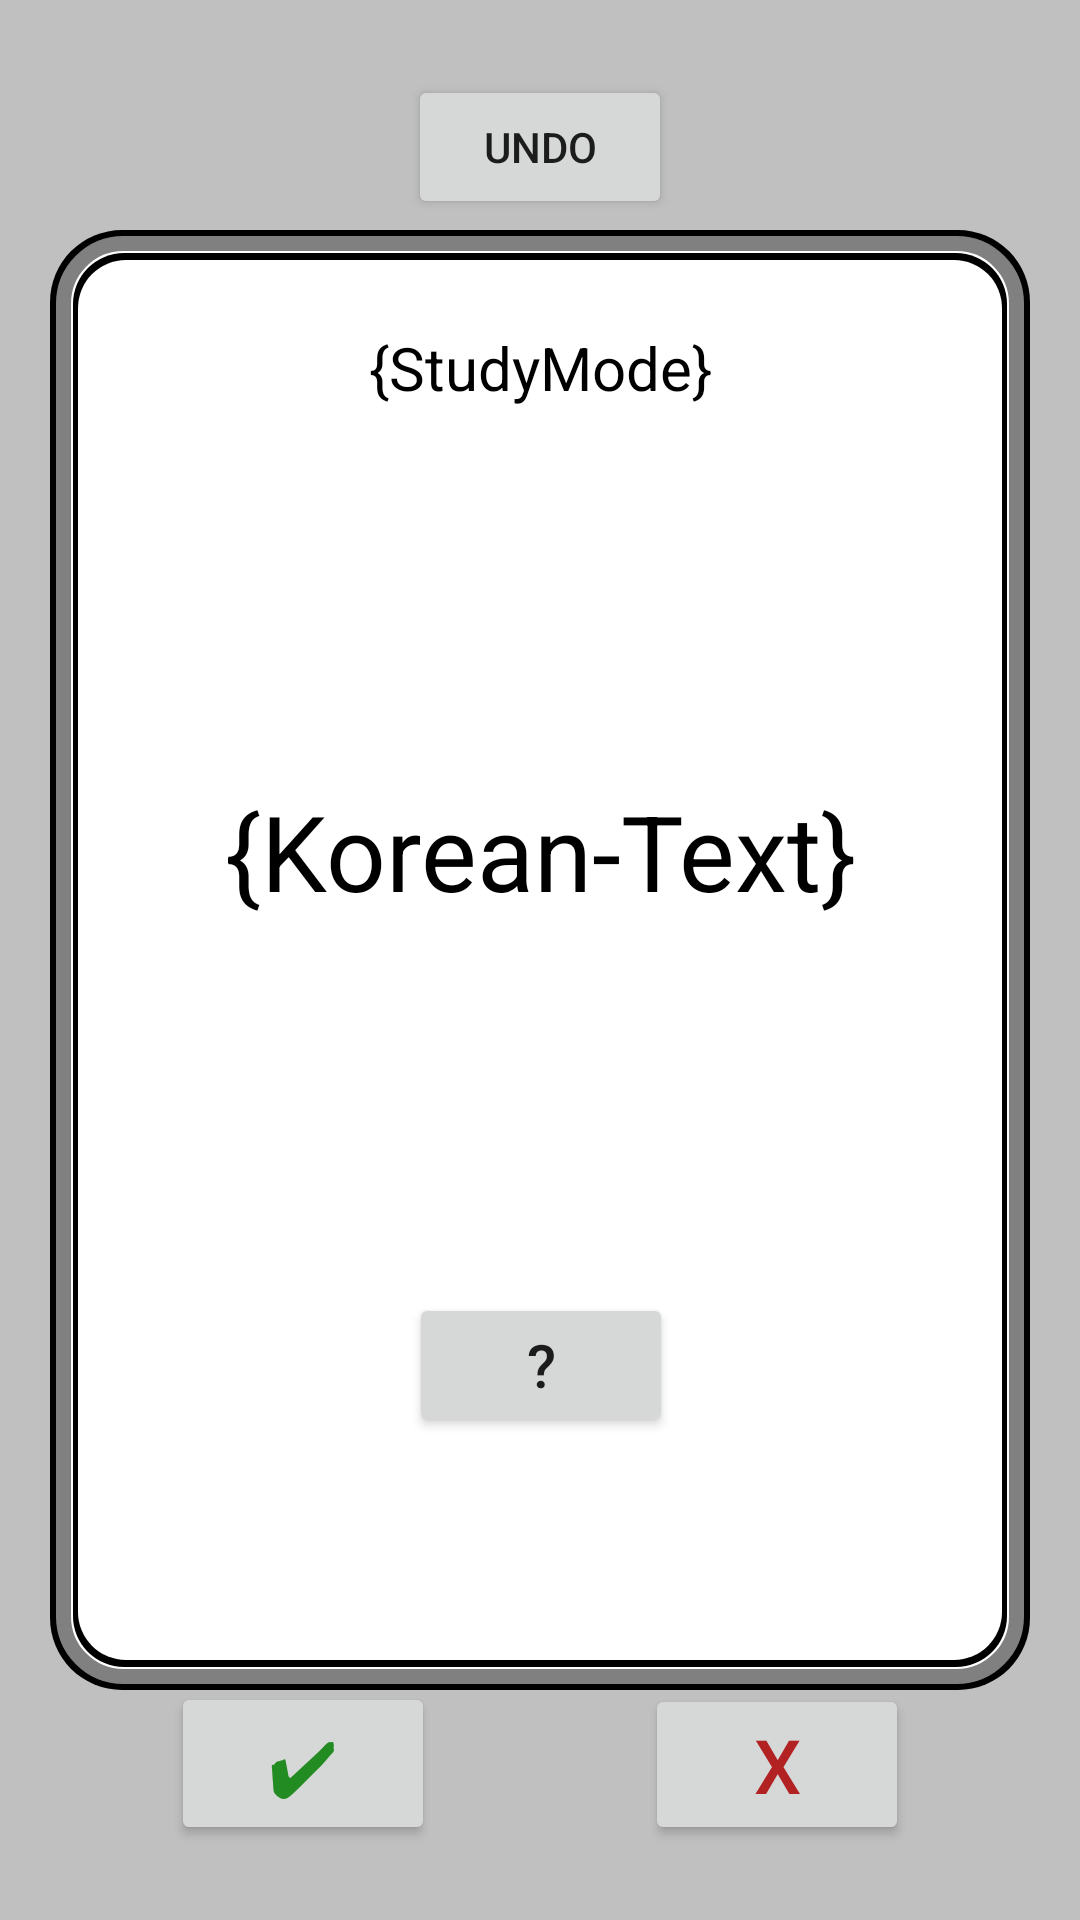

Produce the Android XML layout that renders to this screen, including the resource entries it uses.
<!-- AndroidManifest.xml: application theme AppTheme -->
<!-- res/layout/conjugation_layout.xml -->
<?xml version="1.0" encoding="utf-8"?>
<android.support.constraint.ConstraintLayout xmlns:android="http://schemas.android.com/apk/res/android"
    xmlns:app="http://schemas.android.com/apk/res-auto"
    xmlns:tools="http://schemas.android.com/tools"
    android:layout_width="match_parent"
    android:layout_height="match_parent"
    android:clickable="true"
    android:focusable="true"
    android:background="@drawable/gradiant_background_4"
    android:id="@+id/conjugation_layout">

    <Button
        android:id="@+id/ConjugationCorrectAnswerButton"
        style="@style/ButtonBorder.Accent"
        android:layout_width="wrap_content"
        android:layout_height="wrap_content"
        android:layout_marginStart="32dp"
        android:layout_marginLeft="32dp"
        android:text="✔"
        android:textColor="@color/Green"
        android:textSize="25dp"
        android:visibility="visible"
        app:layout_constraintBottom_toBottomOf="parent"
        app:layout_constraintStart_toStartOf="parent" />

    <Button
        android:id="@+id/ConjugationWrongAnswerButton"
        style="@style/ButtonBorder.Accent"
        android:layout_width="wrap_content"
        android:layout_height="wrap_content"
        android:layout_marginEnd="32dp"
        android:layout_marginRight="32dp"
        android:text="X"
        android:textColor="@color/Red"
        android:textSize="25dp"
        android:visibility="visible"
        app:layout_constraintBottom_toBottomOf="parent"
        app:layout_constraintEnd_toEndOf="parent" />

    <Button
        android:id="@+id/ConjugationShowAnswerButton"
        style="@style/ButtonBorder.Accent"
        android:layout_width="wrap_content"
        android:layout_height="wrap_content"
        android:layout_marginStart="8dp"
        android:layout_marginLeft="8dp"
        android:layout_marginEnd="8dp"
        android:layout_marginRight="8dp"
        android:layout_marginBottom="136dp"
        android:text="?"
        android:textSize="20dp"
        android:visibility="visible"
        app:layout_constraintBottom_toBottomOf="parent"
        app:layout_constraintEnd_toStartOf="@+id/ConjugationWrongAnswerButton"
        app:layout_constraintHorizontal_bias="0.495"
        app:layout_constraintStart_toEndOf="@+id/ConjugationCorrectAnswerButton" />


    <TextView
        android:id="@+id/ConjugationTimerText"
        android:layout_width="wrap_content"
        android:layout_height="wrap_content"
        android:layout_marginStart="8dp"
        android:layout_marginLeft="8dp"
        android:layout_marginTop="8dp"
        android:layout_marginEnd="8dp"
        android:layout_marginRight="8dp"
        android:layout_marginBottom="8dp"
        android:ems="10"
        android:inputType="textPersonName"
        android:text="Not Set"
        android:gravity="center"
        android:textSize="75dp"
        android:visibility="gone"
        app:layout_constraintBottom_toBottomOf="parent"
        app:layout_constraintEnd_toEndOf="parent"
        app:layout_constraintStart_toStartOf="parent"
        app:layout_constraintTop_toTopOf="parent" />

    <TextView
        android:id="@+id/ConjugationKoreanWordText"
        android:layout_width="wrap_content"
        android:layout_height="wrap_content"
        android:layout_marginStart="8dp"
        android:layout_marginLeft="8dp"
        android:layout_marginTop="8dp"
        android:layout_marginEnd="8dp"
        android:layout_marginRight="8dp"
        android:layout_marginBottom="8dp"
        android:text="{Korean-Text}"
        android:paddingHorizontal="10dp"
        android:textColor="@color/Black"
        android:textSize="35dp"
        android:visibility="visible"
        android:gravity="center_horizontal"
        app:layout_constraintBottom_toTopOf="@+id/ConjugationShowAnswerButton"
        app:layout_constraintEnd_toEndOf="parent"
        app:layout_constraintHorizontal_bias="0.5"
        app:layout_constraintStart_toStartOf="parent"
        app:layout_constraintTop_toBottomOf="@+id/ConjugationModeTextView" />

    <Button
        android:id="@+id/ConjugationUndoButton"
        style="@style/ButtonBorder.Accent"
        android:layout_width="wrap_content"
        android:layout_height="wrap_content"
        android:layout_marginLeft="8dp"
        android:layout_marginRight="8dp"
        android:text="Undo"
        android:visibility="visible"
        app:layout_constraintEnd_toEndOf="parent"
        app:layout_constraintStart_toStartOf="parent"
        app:layout_constraintTop_toTopOf="parent" />

    <TextView
        android:id="@+id/ConjugationModeTextView"
        android:layout_width="wrap_content"
        android:layout_height="wrap_content"
        android:layout_marginTop="36dp"
        android:text="{StudyMode}"
        android:textColor="@color/Black"
        android:textSize="20dp"
        app:layout_constraintEnd_toEndOf="@+id/ConjugationUndoButton"
        app:layout_constraintStart_toStartOf="@+id/ConjugationUndoButton"
        app:layout_constraintTop_toBottomOf="@+id/ConjugationUndoButton" />

    <TextView
        android:id="@+id/waitingText"
        android:layout_width="wrap_content"
        android:layout_height="wrap_content"
        android:layout_marginStart="8dp"
        android:layout_marginLeft="8dp"
        android:layout_marginEnd="8dp"
        android:layout_marginRight="8dp"
        android:layout_marginBottom="64dp"
        android:text="Consolidating Memory"
        android:visibility="gone"
        android:textSize="25dp"
        app:layout_constraintBottom_toTopOf="@+id/TimerText"
        app:layout_constraintEnd_toEndOf="parent"
        app:layout_constraintHorizontal_bias="0.497"
        app:layout_constraintStart_toStartOf="parent" />

</android.support.constraint.ConstraintLayout>
<!-- resources referenced by this layout -->
<resources>
  <color name="Black">#000000</color>
  <color name="Green">#228B22</color>
  <color name="Red">#B22222</color>
  <!-- drawable gradiant_background_4 (drawable) -->
  <layer-list xmlns:android="http://schemas.android.com/apk/res/android">
      <item>
          <shape android:shape="rectangle">
  
              <solid android:color="@color/Black"/>
  
          </shape>
      </item>
      <item>
          <shape android:shape="rectangle">
              <padding android:left="10dp" android:right="10dp" android:top="10dp" android:bottom="10dp"/>
              <solid android:color="#C0C0C0"/>
  
  
          </shape>
      </item>
      <item android:top="200px" android:bottom="200px" android:left="20px" android:right="20px">
          <shape android:shape="rectangle">
              <corners android:radius="24dp"/>
              <padding android:left="2dp" android:right="2dp" android:top="2dp" android:bottom="2dp"/>
              <solid android:color="@color/Black"/>
  
          </shape>
      </item>
      <item android:top="200px" android:bottom="200px" android:left="20px" android:right="20px">
          <shape android:shape="rectangle">
              <corners android:radius="20dp"/>
              <padding android:left="10dp" android:right="10dp" android:top="10dp" android:bottom="10dp"/>
              <solid android:color="#FFFFFF"/>
  
              <stroke android:width="5dp" android:color="#808080"/>
  
          </shape>
      </item>
      <item android:top="187px" android:bottom="187px" android:left="7px" android:right="7px">
          <shape android:shape="rectangle">
              <corners android:radius="17dp"/>
              <padding android:left="2dp" android:right="2dp" android:top="2dp" android:bottom="2dp"/>
              <solid android:color="@color/Black"/>
  
          </shape>
      </item>
      <item android:top="188px" android:bottom="188px" android:left="6px" android:right="6px">
          <shape android:shape="rectangle">
              <corners android:radius="16dp"/>
              <padding android:left="1dp" android:right="1dp" android:top="1dp" android:bottom="1dp"/>
              <solid android:color="@color/White"/>
  
          </shape>
      </item>
  </layer-list>
  <style name="AppTheme" parent="Theme.AppCompat.Light.NoActionBar">
          
          <item name="colorPrimary">@color/colorPrimary</item>
          <item name="colorPrimaryDark">@color/colorPrimaryDark</item>
          <item name="colorAccent">@color/White</item>
      </style>
  <color name="White">#FFFFFF</color>
  <color name="colorPrimary">#3F51B5</color>
  <color name="colorPrimaryDark">#303F9F</color>
</resources>
